Photos from the image-classification dataset "Split_data" in the GitHub repository Lagoon6/Chrome_Data_Dashboard_pj. Its 4 classes are: dent augmentation, dent side augmentation, OK data, side augmentation.

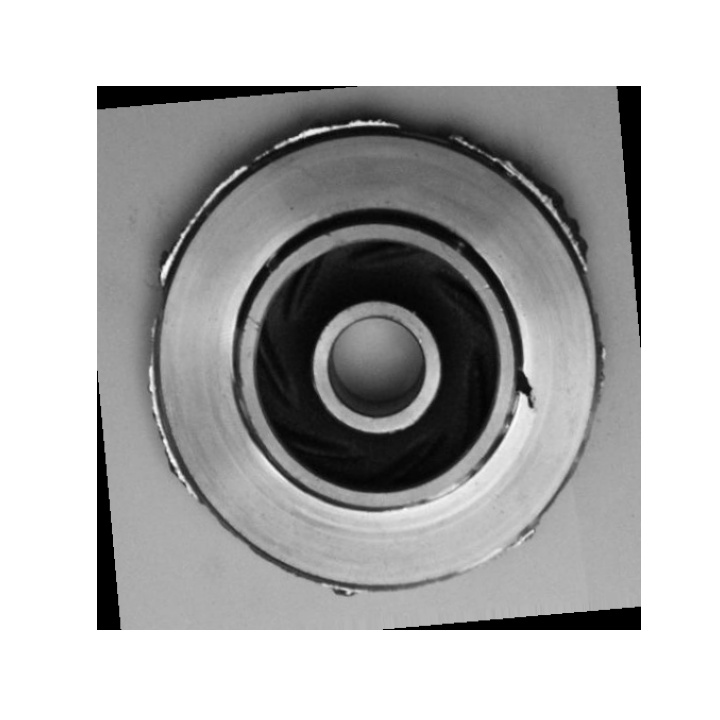
Label: dent side augmentation

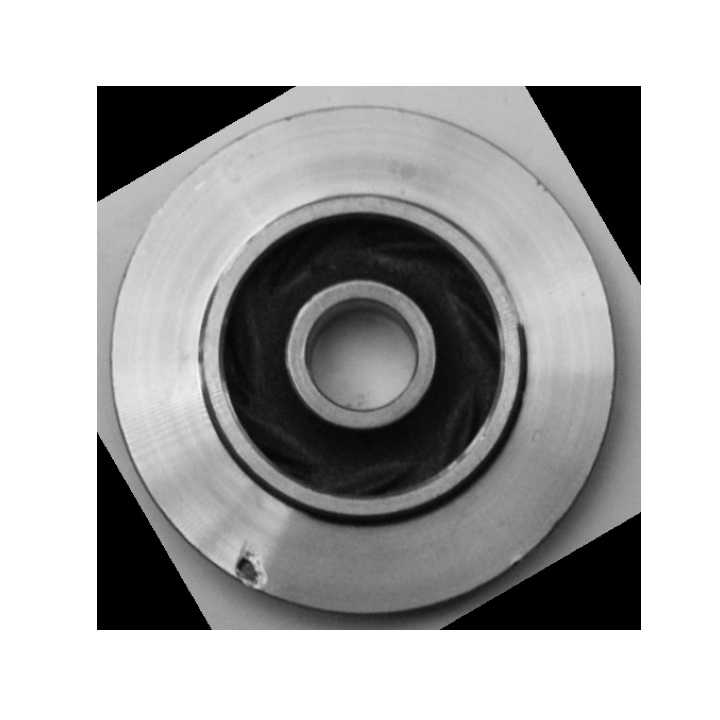
Label: dent augmentation

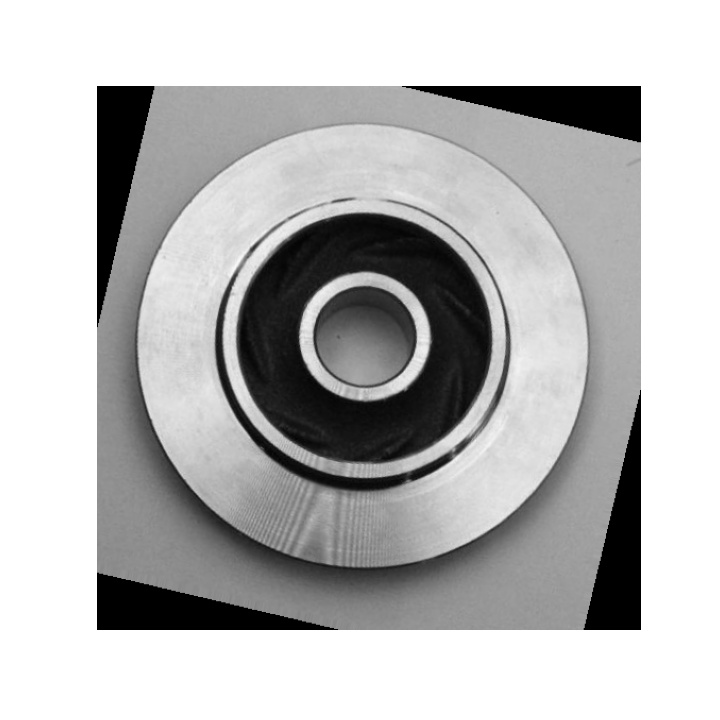
Label: OK data

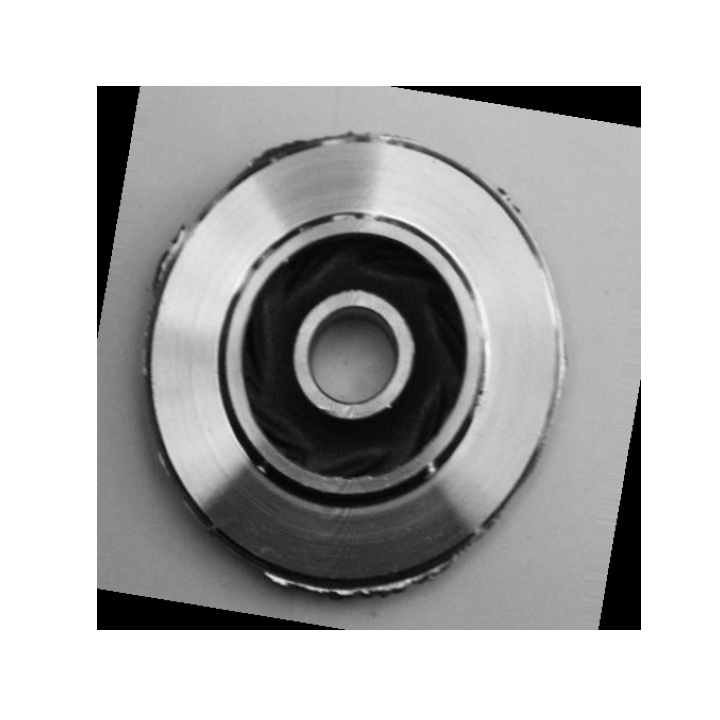
Label: side augmentation

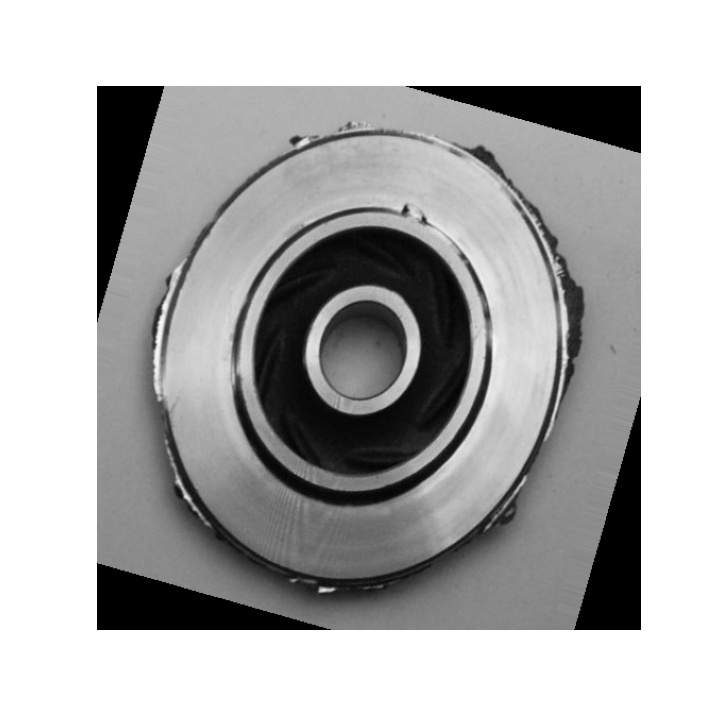
Label: dent side augmentation

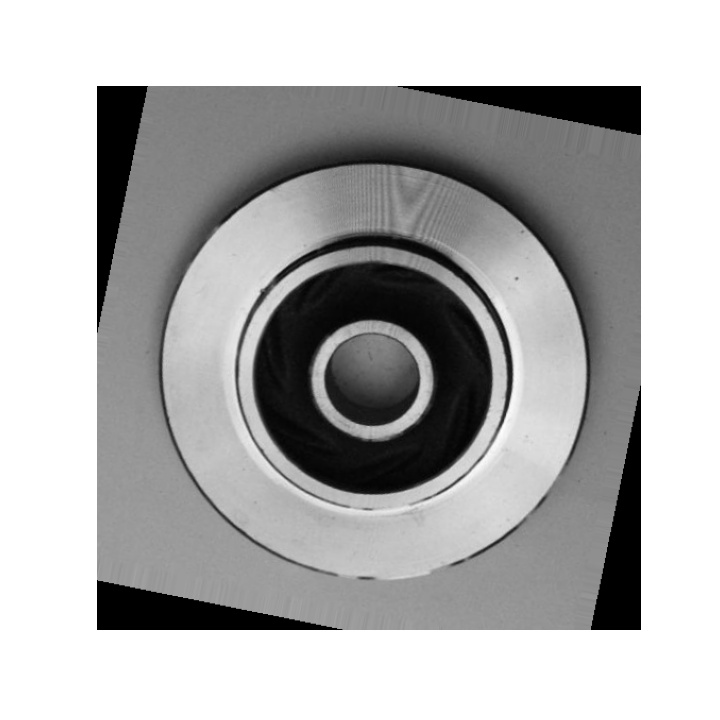
Label: dent augmentation
